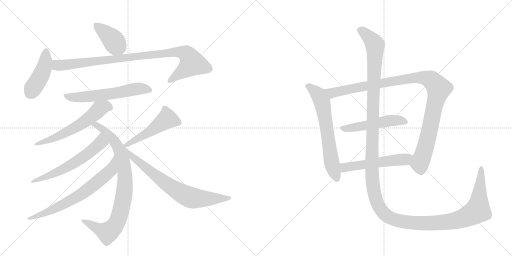
t = 0.00 s
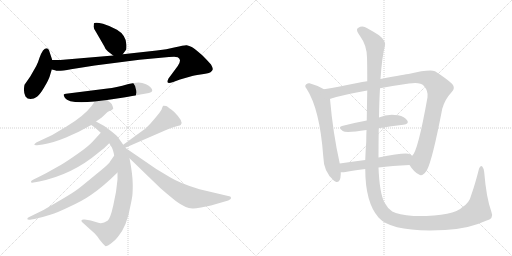
t = 2.50 s
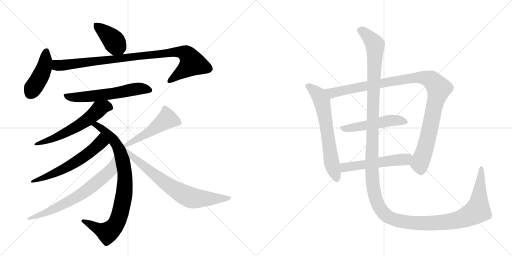
t = 5.00 s
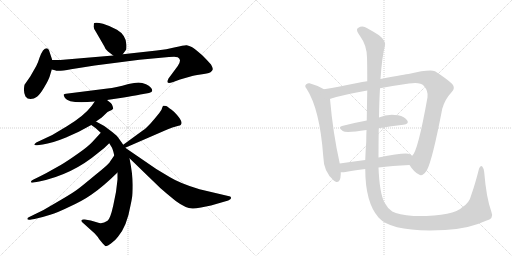
t = 7.50 s
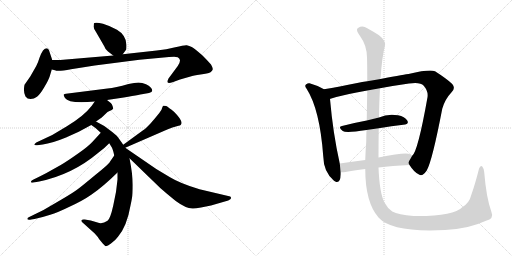
t = 10.00 s
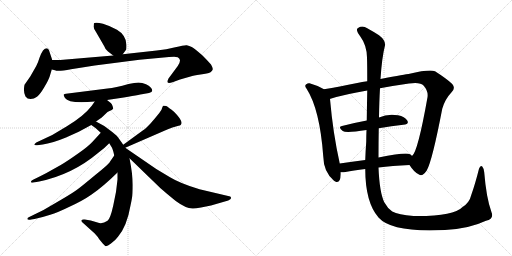
t = 12.50 s

The animated SVG that drew these frames (rendered in a browser with its animation timeline set to each time). Animation: 15 CSS @keyframes rules; one cycle of 12.50 s.

<svg version="1.1" viewBox="0 0 2048 1024" xmlns="http://www.w3.org/2000/svg">
  <g stroke="lightgray" stroke-dasharray="1,1" stroke-width="1" transform="scale(4, 4)">
    <line x1="0" y1="0" x2="256" y2="256"></line>
    <line x1="256" y1="0" x2="0" y2="256"></line>
    <line x1="128" y1="0" x2="128" y2="256"></line>
    <line x1="0" y1="128" x2="256" y2="128"></line>
    <line x1="256" y1="0" x2="512" y2="256"></line>
    <line x1="512" y1="0" x2="256" y2="256"></line>
    <line x1="384" y1="0" x2="384" y2="256"></line>
    <line x1="256" y1="128" x2="512" y2="128"></line>
  </g>
<g transform="scale(1, -1) translate(0, -850)">
   <style type="text/css">
    @keyframes keyframes0 {
      from {
       stroke: black;
       stroke-dashoffset: 403;
       stroke-width: 128;
       }
       57% {
       animation-timing-function: step-end;
       stroke: black;
       stroke-dashoffset: 0;
       stroke-width: 128;
       }
       to {
       stroke: black;
       stroke-width: 1024;
       }
       }
       #make-me-a-hanzi-animation-0 {
         animation: keyframes0 0.577962s both;
         animation-delay: 0.000000s;
         animation-timing-function: linear;
       }
    @keyframes keyframes1 {
      from {
       stroke: black;
       stroke-dashoffset: 437;
       stroke-width: 128;
       }
       59% {
       animation-timing-function: step-end;
       stroke: black;
       stroke-dashoffset: 0;
       stroke-width: 128;
       }
       to {
       stroke: black;
       stroke-width: 1024;
       }
       }
       #make-me-a-hanzi-animation-1 {
         animation: keyframes1 0.605632s both;
         animation-delay: 0.577962s;
         animation-timing-function: linear;
       }
    @keyframes keyframes2 {
      from {
       stroke: black;
       stroke-dashoffset: 960;
       stroke-width: 128;
       }
       76% {
       animation-timing-function: step-end;
       stroke: black;
       stroke-dashoffset: 0;
       stroke-width: 128;
       }
       to {
       stroke: black;
       stroke-width: 1024;
       }
       }
       #make-me-a-hanzi-animation-2 {
         animation: keyframes2 1.031250s both;
         animation-delay: 1.183594s;
         animation-timing-function: linear;
       }
    @keyframes keyframes3 {
      from {
       stroke: black;
       stroke-dashoffset: 597;
       stroke-width: 128;
       }
       66% {
       animation-timing-function: step-end;
       stroke: black;
       stroke-dashoffset: 0;
       stroke-width: 128;
       }
       to {
       stroke: black;
       stroke-width: 1024;
       }
       }
       #make-me-a-hanzi-animation-3 {
         animation: keyframes3 0.735840s both;
         animation-delay: 2.214844s;
         animation-timing-function: linear;
       }
    @keyframes keyframes4 {
      from {
       stroke: black;
       stroke-dashoffset: 596;
       stroke-width: 128;
       }
       66% {
       animation-timing-function: step-end;
       stroke: black;
       stroke-dashoffset: 0;
       stroke-width: 128;
       }
       to {
       stroke: black;
       stroke-width: 1024;
       }
       }
       #make-me-a-hanzi-animation-4 {
         animation: keyframes4 0.735026s both;
         animation-delay: 2.950684s;
         animation-timing-function: linear;
       }
    @keyframes keyframes5 {
      from {
       stroke: black;
       stroke-dashoffset: 866;
       stroke-width: 128;
       }
       74% {
       animation-timing-function: step-end;
       stroke: black;
       stroke-dashoffset: 0;
       stroke-width: 128;
       }
       to {
       stroke: black;
       stroke-width: 1024;
       }
       }
       #make-me-a-hanzi-animation-5 {
         animation: keyframes5 0.954753s both;
         animation-delay: 3.685710s;
         animation-timing-function: linear;
       }
    @keyframes keyframes6 {
      from {
       stroke: black;
       stroke-dashoffset: 602;
       stroke-width: 128;
       }
       66% {
       animation-timing-function: step-end;
       stroke: black;
       stroke-dashoffset: 0;
       stroke-width: 128;
       }
       to {
       stroke: black;
       stroke-width: 1024;
       }
       }
       #make-me-a-hanzi-animation-6 {
         animation: keyframes6 0.739909s both;
         animation-delay: 4.640462s;
         animation-timing-function: linear;
       }
    @keyframes keyframes7 {
      from {
       stroke: black;
       stroke-dashoffset: 692;
       stroke-width: 128;
       }
       69% {
       animation-timing-function: step-end;
       stroke: black;
       stroke-dashoffset: 0;
       stroke-width: 128;
       }
       to {
       stroke: black;
       stroke-width: 1024;
       }
       }
       #make-me-a-hanzi-animation-7 {
         animation: keyframes7 0.813151s both;
         animation-delay: 5.380371s;
         animation-timing-function: linear;
       }
    @keyframes keyframes8 {
      from {
       stroke: black;
       stroke-dashoffset: 502;
       stroke-width: 128;
       }
       62% {
       animation-timing-function: step-end;
       stroke: black;
       stroke-dashoffset: 0;
       stroke-width: 128;
       }
       to {
       stroke: black;
       stroke-width: 1024;
       }
       }
       #make-me-a-hanzi-animation-8 {
         animation: keyframes8 0.658529s both;
         animation-delay: 6.193522s;
         animation-timing-function: linear;
       }
    @keyframes keyframes9 {
      from {
       stroke: black;
       stroke-dashoffset: 732;
       stroke-width: 128;
       }
       70% {
       animation-timing-function: step-end;
       stroke: black;
       stroke-dashoffset: 0;
       stroke-width: 128;
       }
       to {
       stroke: black;
       stroke-width: 1024;
       }
       }
       #make-me-a-hanzi-animation-9 {
         animation: keyframes9 0.845703s both;
         animation-delay: 6.852051s;
         animation-timing-function: linear;
       }
    @keyframes keyframes10 {
      from {
       stroke: black;
       stroke-dashoffset: 654;
       stroke-width: 128;
       }
       68% {
       animation-timing-function: step-end;
       stroke: black;
       stroke-dashoffset: 0;
       stroke-width: 128;
       }
       to {
       stroke: black;
       stroke-width: 1024;
       }
       }
       #make-me-a-hanzi-animation-10 {
         animation: keyframes10 0.782227s both;
         animation-delay: 7.697754s;
         animation-timing-function: linear;
       }
    @keyframes keyframes11 {
      from {
       stroke: black;
       stroke-dashoffset: 1075;
       stroke-width: 128;
       }
       78% {
       animation-timing-function: step-end;
       stroke: black;
       stroke-dashoffset: 0;
       stroke-width: 128;
       }
       to {
       stroke: black;
       stroke-width: 1024;
       }
       }
       #make-me-a-hanzi-animation-11 {
         animation: keyframes11 1.124837s both;
         animation-delay: 8.479980s;
         animation-timing-function: linear;
       }
    @keyframes keyframes12 {
      from {
       stroke: black;
       stroke-dashoffset: 509;
       stroke-width: 128;
       }
       62% {
       animation-timing-function: step-end;
       stroke: black;
       stroke-dashoffset: 0;
       stroke-width: 128;
       }
       to {
       stroke: black;
       stroke-width: 1024;
       }
       }
       #make-me-a-hanzi-animation-12 {
         animation: keyframes12 0.664225s both;
         animation-delay: 9.604818s;
         animation-timing-function: linear;
       }
    @keyframes keyframes13 {
      from {
       stroke: black;
       stroke-dashoffset: 537;
       stroke-width: 128;
       }
       64% {
       animation-timing-function: step-end;
       stroke: black;
       stroke-dashoffset: 0;
       stroke-width: 128;
       }
       to {
       stroke: black;
       stroke-width: 1024;
       }
       }
       #make-me-a-hanzi-animation-13 {
         animation: keyframes13 0.687012s both;
         animation-delay: 10.269043s;
         animation-timing-function: linear;
       }
    @keyframes keyframes14 {
      from {
       stroke: black;
       stroke-dashoffset: 1584;
       stroke-width: 128;
       }
       84% {
       animation-timing-function: step-end;
       stroke: black;
       stroke-dashoffset: 0;
       stroke-width: 128;
       }
       to {
       stroke: black;
       stroke-width: 1024;
       }
       }
       #make-me-a-hanzi-animation-14 {
         animation: keyframes14 1.539062s both;
         animation-delay: 10.956055s;
         animation-timing-function: linear;
       }
</style>
<path d="M 432 644 L 453 628 C 475 611 475 611 491 633 L 505 652 Q 506 657 506 670 Q 505 709 468 731 Q 439 747 412 755 Q 386 762 377 758 Q 375 757 375 748 Q 372 740 384 722 L 417 665 Q 421 652 432 644 Z" fill="lightgray"></path> 
<path d="M 209 610 L 199 640 Q 191 669 172 648 Q 165 638 158 619 Q 152 599 145 586 L 121 544 L 98 511 Q 92 483 102 464 Q 109 454 122 454 Q 136 454 148 463 Q 160 472 177 501 Q 194 529 199 545 L 207 572 L 209 610 Z" fill="lightgray"></path> 
<path d="M 453 628 L 241 610 L 209 610 C 179 610 178 579 207 572 L 220 569 Q 230 563 284 573 Q 338 582 379 588 L 558 611 L 676 622 Q 707 624 711 621 Q 729 612 711 586 L 674 536 Q 668 524 671 520 Q 674 516 693 522 L 720 532 L 762 544 Q 773 548 802 552 Q 831 555 842 561 Q 850 568 851 573 Q 852 578 844 592 Q 826 612 810 628 Q 777 657 767 662 Q 757 667 747 669 Q 737 670 701 661 Q 666 652 627 648 L 491 633 L 453 628 Z" fill="lightgray"></path> 
<path d="M 428 450 L 495 460 Q 571 473 573 474 L 596 478 Q 609 481 609 487 Q 609 501 584 513 Q 569 520 554 520 Q 539 520 514 514 Q 462 499 430 496 L 264 475 Q 258 474 255 472 Q 253 470 260 458 Q 275 434 379 444 L 428 450 Z" fill="lightgray"></path> 
<path d="M 384 364 L 407 380 L 430 402 Q 453 412 453 416 Q 449 437 438 442 L 428 450 C 405 469 396 469 379 444 L 367 427 Q 336 386 266 344 L 209 310 L 145 280 Q 138 275 137 272 Q 137 268 149 269 L 171 272 Q 208 277 264 300 L 315 323 L 365 350 L 384 364 Z" fill="lightgray"></path> 
<path d="M 493 271 L 474 298 Q 470 306 449 322 L 417 346 L 384 364 C 358 378 340 367 365 350 L 382 338 L 403 319 L 437 277 L 445 264 Q 451 257 457 228 L 470 160 L 470 132 Q 466 81 453 28 Q 441 -26 430 -33 Q 409 -48 390 -40 L 363 -32 L 339 -28 Q 328 -27 327 -30 Q 323 -33 329 -39 L 379 -84 Q 393 -99 397 -107 L 411 -124 L 421 -134 Q 427 -137 444 -124 Q 461 -112 472 -97 Q 508 -54 522 28 Q 526 46 528 59 Q 531 71 531 111 Q 531 151 518 217 L 501 259 L 493 271 Z" fill="lightgray"></path> 
<path d="M 403 319 L 371 284 Q 352 263 311 235 Q 270 206 243 190 L 184 157 Q 145 137 136 133 Q 127 129 125 126 Q 123 122 125 120 Q 128 119 134 120 L 157 124 Q 290 152 392 238 Q 419 258 437 277 C 458 298 423 341 403 319 Z" fill="lightgray"></path> 
<path d="M 457 228 L 439 202 Q 436 194 381 150 Q 327 105 312 94 Q 297 82 246 52 L 174 10 L 119 -17 Q 109 -21 109 -26 Q 111 -31 125 -28 L 138 -26 Q 174 -18 201 -9 Q 229 -1 280 24 Q 332 48 365 71 Q 411 102 470 160 C 492 181 474 253 457 228 Z" fill="lightgray"></path> 
<path d="M 501 259 L 669 332 Q 691 342 707 345 Q 723 348 724 352 Q 734 365 697 402 Q 674 421 665 426 Q 656 428 653 427 Q 650 425 648 417 Q 647 409 629 388 Q 618 374 602 356 Q 582 335 571 328 L 493 271 C 469 253 473 247 501 259 Z" fill="lightgray"></path> 
<path d="M 518 217 L 642 97 Q 654 86 703 46 Q 742 17 770 16 Q 778 15 804 20 L 844 28 L 913 48 Q 924 53 924 57 Q 925 60 921 64 L 798 93 Q 721 116 680 141 L 625 174 L 501 259 C 476 276 496 238 518 217 Z" fill="lightgray"></path> 
<path d="M 1296 493 Q 1268 509 1238 517 Q 1231 518 1225 513 Q 1216 506 1227 494 Q 1279 413 1293 225 Q 1294 162 1336 127 Q 1339 126 1343 123 Q 1362 117 1363 153 L 1363 161 L 1359 196 Q 1332 316 1320 454 C 1318 481 1318 481 1296 493 Z" fill="lightgray"></path> 
<path d="M 1638 190 Q 1657 160 1676 152 Q 1689 142 1707 168 Q 1729 207 1769 415 Q 1779 452 1807 482 Q 1823 497 1809 514 Q 1790 533 1740 565 Q 1719 574 1634 554 Q 1627 554 1522 534 L 1469 525 Q 1448 522 1429 518 Q 1356 503 1296 493 C 1266 488 1291 445 1320 454 Q 1319 455 1322 455 Q 1380 473 1469 488 L 1520 497 Q 1572 507 1636 516 Q 1681 523 1695 507 Q 1714 485 1710 461 Q 1671 241 1648 226 C 1633 200 1632 199 1638 190 Z" fill="lightgray"></path> 
<path d="M 1515 337 Q 1567 346 1613 351 Q 1638 354 1629 368 Q 1619 384 1592 389 Q 1550 396 1516 380 L 1467 368 Q 1413 358 1368 346 Q 1350 342 1371 326 Q 1383 317 1466 330 L 1515 337 Z" fill="lightgray"></path> 
<path d="M 1514 180 Q 1568 187 1638 190 C 1668 191 1670 206 1648 226 Q 1645 230 1640 233 Q 1624 242 1514 220 L 1461 210 Q 1407 203 1359 196 C 1329 192 1333 161 1363 161 Q 1370 160 1382 162 Q 1413 169 1461 174 L 1514 180 Z" fill="lightgray"></path> 
<path d="M 1966 1 Q 1945 59 1937 160 Q 1936 176 1929 184 Q 1922 191 1916 175 Q 1901 115 1885 70 Q 1878 39 1849 21 Q 1815 -16 1654 -14 Q 1593 -8 1569 4 Q 1550 17 1537 41 Q 1518 81 1514 180 L 1514 220 Q 1514 284 1515 337 L 1516 380 Q 1517 446 1520 497 L 1522 534 Q 1528 622 1539 664 Q 1546 686 1516 709 Q 1491 725 1469 737 Q 1450 750 1432 738 Q 1420 732 1442 703 Q 1467 669 1468 620 Q 1469 587 1469 525 L 1469 488 Q 1468 436 1467 368 L 1466 330 Q 1465 308 1465 284 Q 1462 244 1461 210 L 1461 174 Q 1461 41 1514 -20 Q 1568 -81 1780 -70 Q 1874 -66 1944 -33 Q 1977 -24 1966 1 Z" fill="lightgray"></path> 
      <clipPath id="make-me-a-hanzi-clip-0">
      <path d="M 432 644 L 453 628 C 475 611 475 611 491 633 L 505 652 Q 506 657 506 670 Q 505 709 468 731 Q 439 747 412 755 Q 386 762 377 758 Q 375 757 375 748 Q 372 740 384 722 L 417 665 Q 421 652 432 644 Z" fill="lightgray"></path>
      </clipPath>
      <path clip-path="url(#make-me-a-hanzi-clip-0)" d="M 382 752 L 443 700 L 483 646 " fill="none" id="make-me-a-hanzi-animation-0" stroke-dasharray="275 550" stroke-linecap="round"></path>

      <clipPath id="make-me-a-hanzi-clip-1">
      <path d="M 209 610 L 199 640 Q 191 669 172 648 Q 165 638 158 619 Q 152 599 145 586 L 121 544 L 98 511 Q 92 483 102 464 Q 109 454 122 454 Q 136 454 148 463 Q 160 472 177 501 Q 194 529 199 545 L 207 572 L 209 610 Z" fill="lightgray"></path>
      </clipPath>
      <path clip-path="url(#make-me-a-hanzi-clip-1)" d="M 185 643 L 175 574 L 121 477 " fill="none" id="make-me-a-hanzi-animation-1" stroke-dasharray="309 618" stroke-linecap="round"></path>

      <clipPath id="make-me-a-hanzi-clip-2">
      <path d="M 453 628 L 241 610 L 209 610 C 179 610 178 579 207 572 L 220 569 Q 230 563 284 573 Q 338 582 379 588 L 558 611 L 676 622 Q 707 624 711 621 Q 729 612 711 586 L 674 536 Q 668 524 671 520 Q 674 516 693 522 L 720 532 L 762 544 Q 773 548 802 552 Q 831 555 842 561 Q 850 568 851 573 Q 852 578 844 592 Q 826 612 810 628 Q 777 657 767 662 Q 757 667 747 669 Q 737 670 701 661 Q 666 652 627 648 L 491 633 L 453 628 Z" fill="lightgray"></path>
      </clipPath>
      <path clip-path="url(#make-me-a-hanzi-clip-2)" d="M 214 603 L 227 590 L 240 588 L 716 644 L 743 636 L 768 596 L 675 524 " fill="none" id="make-me-a-hanzi-animation-2" stroke-dasharray="832 1664" stroke-linecap="round"></path>

      <clipPath id="make-me-a-hanzi-clip-3">
      <path d="M 428 450 L 495 460 Q 571 473 573 474 L 596 478 Q 609 481 609 487 Q 609 501 584 513 Q 569 520 554 520 Q 539 520 514 514 Q 462 499 430 496 L 264 475 Q 258 474 255 472 Q 253 470 260 458 Q 275 434 379 444 L 428 450 Z" fill="lightgray"></path>
      </clipPath>
      <path clip-path="url(#make-me-a-hanzi-clip-3)" d="M 262 467 L 293 460 L 343 462 L 505 484 L 540 494 L 566 496 L 598 489 " fill="none" id="make-me-a-hanzi-animation-3" stroke-dasharray="469 938" stroke-linecap="round"></path>

      <clipPath id="make-me-a-hanzi-clip-4">
      <path d="M 384 364 L 407 380 L 430 402 Q 453 412 453 416 Q 449 437 438 442 L 428 450 C 405 469 396 469 379 444 L 367 427 Q 336 386 266 344 L 209 310 L 145 280 Q 138 275 137 272 Q 137 268 149 269 L 171 272 Q 208 277 264 300 L 315 323 L 365 350 L 384 364 Z" fill="lightgray"></path>
      </clipPath>
      <path clip-path="url(#make-me-a-hanzi-clip-4)" d="M 442 422 L 421 425 L 401 416 L 347 369 L 288 333 L 222 300 L 144 273 " fill="none" id="make-me-a-hanzi-animation-4" stroke-dasharray="468 936" stroke-linecap="round"></path>

      <clipPath id="make-me-a-hanzi-clip-5">
      <path d="M 493 271 L 474 298 Q 470 306 449 322 L 417 346 L 384 364 C 358 378 340 367 365 350 L 382 338 L 403 319 L 437 277 L 445 264 Q 451 257 457 228 L 470 160 L 470 132 Q 466 81 453 28 Q 441 -26 430 -33 Q 409 -48 390 -40 L 363 -32 L 339 -28 Q 328 -27 327 -30 Q 323 -33 329 -39 L 379 -84 Q 393 -99 397 -107 L 411 -124 L 421 -134 Q 427 -137 444 -124 Q 461 -112 472 -97 Q 508 -54 522 28 Q 526 46 528 59 Q 531 71 531 111 Q 531 151 518 217 L 501 259 L 493 271 Z" fill="lightgray"></path>
      </clipPath>
      <path clip-path="url(#make-me-a-hanzi-clip-5)" d="M 372 351 L 385 350 L 414 331 L 455 289 L 477 252 L 498 169 L 500 102 L 476 -19 L 446 -69 L 427 -80 L 334 -33 " fill="none" id="make-me-a-hanzi-animation-5" stroke-dasharray="738 1476" stroke-linecap="round"></path>

      <clipPath id="make-me-a-hanzi-clip-6">
      <path d="M 403 319 L 371 284 Q 352 263 311 235 Q 270 206 243 190 L 184 157 Q 145 137 136 133 Q 127 129 125 126 Q 123 122 125 120 Q 128 119 134 120 L 157 124 Q 290 152 392 238 Q 419 258 437 277 C 458 298 423 341 403 319 Z" fill="lightgray"></path>
      </clipPath>
      <path clip-path="url(#make-me-a-hanzi-clip-6)" d="M 402 309 L 402 279 L 324 215 L 234 164 L 130 123 " fill="none" id="make-me-a-hanzi-animation-6" stroke-dasharray="474 948" stroke-linecap="round"></path>

      <clipPath id="make-me-a-hanzi-clip-7">
      <path d="M 457 228 L 439 202 Q 436 194 381 150 Q 327 105 312 94 Q 297 82 246 52 L 174 10 L 119 -17 Q 109 -21 109 -26 Q 111 -31 125 -28 L 138 -26 Q 174 -18 201 -9 Q 229 -1 280 24 Q 332 48 365 71 Q 411 102 470 160 C 492 181 474 253 457 228 Z" fill="lightgray"></path>
      </clipPath>
      <path clip-path="url(#make-me-a-hanzi-clip-7)" d="M 454 220 L 446 176 L 439 166 L 356 95 L 292 53 L 222 17 L 169 -7 L 115 -22 " fill="none" id="make-me-a-hanzi-animation-7" stroke-dasharray="564 1128" stroke-linecap="round"></path>

      <clipPath id="make-me-a-hanzi-clip-8">
      <path d="M 501 259 L 669 332 Q 691 342 707 345 Q 723 348 724 352 Q 734 365 697 402 Q 674 421 665 426 Q 656 428 653 427 Q 650 425 648 417 Q 647 409 629 388 Q 618 374 602 356 Q 582 335 571 328 L 493 271 C 469 253 473 247 501 259 Z" fill="lightgray"></path>
      </clipPath>
      <path clip-path="url(#make-me-a-hanzi-clip-8)" d="M 715 359 L 669 375 L 598 323 L 503 269 " fill="none" id="make-me-a-hanzi-animation-8" stroke-dasharray="374 748" stroke-linecap="round"></path>

      <clipPath id="make-me-a-hanzi-clip-9">
      <path d="M 518 217 L 642 97 Q 654 86 703 46 Q 742 17 770 16 Q 778 15 804 20 L 844 28 L 913 48 Q 924 53 924 57 Q 925 60 921 64 L 798 93 Q 721 116 680 141 L 625 174 L 501 259 C 476 276 496 238 518 217 Z" fill="lightgray"></path>
      </clipPath>
      <path clip-path="url(#make-me-a-hanzi-clip-9)" d="M 506 253 L 544 210 L 672 110 L 733 73 L 778 57 L 915 57 " fill="none" id="make-me-a-hanzi-animation-9" stroke-dasharray="604 1208" stroke-linecap="round"></path>

      <clipPath id="make-me-a-hanzi-clip-10">
      <path d="M 1296 493 Q 1268 509 1238 517 Q 1231 518 1225 513 Q 1216 506 1227 494 Q 1279 413 1293 225 Q 1294 162 1336 127 Q 1339 126 1343 123 Q 1362 117 1363 153 L 1363 161 L 1359 196 Q 1332 316 1320 454 C 1318 481 1318 481 1296 493 Z" fill="lightgray"></path>
      </clipPath>
      <path clip-path="url(#make-me-a-hanzi-clip-10)" d="M 1233 504 L 1274 470 L 1288 443 L 1325 205 L 1348 135 " fill="none" id="make-me-a-hanzi-animation-10" stroke-dasharray="526 1052" stroke-linecap="round"></path>

      <clipPath id="make-me-a-hanzi-clip-11">
      <path d="M 1638 190 Q 1657 160 1676 152 Q 1689 142 1707 168 Q 1729 207 1769 415 Q 1779 452 1807 482 Q 1823 497 1809 514 Q 1790 533 1740 565 Q 1719 574 1634 554 Q 1627 554 1522 534 L 1469 525 Q 1448 522 1429 518 Q 1356 503 1296 493 C 1266 488 1291 445 1320 454 Q 1319 455 1322 455 Q 1380 473 1469 488 L 1520 497 Q 1572 507 1636 516 Q 1681 523 1695 507 Q 1714 485 1710 461 Q 1671 241 1648 226 C 1633 200 1632 199 1638 190 Z" fill="lightgray"></path>
      </clipPath>
      <path clip-path="url(#make-me-a-hanzi-clip-11)" d="M 1304 489 L 1329 478 L 1649 539 L 1690 540 L 1727 528 L 1756 496 L 1734 416 L 1712 299 L 1679 194 L 1684 164 " fill="none" id="make-me-a-hanzi-animation-11" stroke-dasharray="947 1894" stroke-linecap="round"></path>

      <clipPath id="make-me-a-hanzi-clip-12">
      <path d="M 1515 337 Q 1567 346 1613 351 Q 1638 354 1629 368 Q 1619 384 1592 389 Q 1550 396 1516 380 L 1467 368 Q 1413 358 1368 346 Q 1350 342 1371 326 Q 1383 317 1466 330 L 1515 337 Z" fill="lightgray"></path>
      </clipPath>
      <path clip-path="url(#make-me-a-hanzi-clip-12)" d="M 1369 336 L 1428 341 L 1555 368 L 1595 369 L 1618 362 " fill="none" id="make-me-a-hanzi-animation-12" stroke-dasharray="381 762" stroke-linecap="round"></path>

      <clipPath id="make-me-a-hanzi-clip-13">
      <path d="M 1514 180 Q 1568 187 1638 190 C 1668 191 1670 206 1648 226 Q 1645 230 1640 233 Q 1624 242 1514 220 L 1461 210 Q 1407 203 1359 196 C 1329 192 1333 161 1363 161 Q 1370 160 1382 162 Q 1413 169 1461 174 L 1514 180 Z" fill="lightgray"></path>
      </clipPath>
      <path clip-path="url(#make-me-a-hanzi-clip-13)" d="M 1367 167 L 1379 180 L 1397 184 L 1620 213 L 1638 222 " fill="none" id="make-me-a-hanzi-animation-13" stroke-dasharray="409 818" stroke-linecap="round"></path>

      <clipPath id="make-me-a-hanzi-clip-14">
      <path d="M 1966 1 Q 1945 59 1937 160 Q 1936 176 1929 184 Q 1922 191 1916 175 Q 1901 115 1885 70 Q 1878 39 1849 21 Q 1815 -16 1654 -14 Q 1593 -8 1569 4 Q 1550 17 1537 41 Q 1518 81 1514 180 L 1514 220 Q 1514 284 1515 337 L 1516 380 Q 1517 446 1520 497 L 1522 534 Q 1528 622 1539 664 Q 1546 686 1516 709 Q 1491 725 1469 737 Q 1450 750 1432 738 Q 1420 732 1442 703 Q 1467 669 1468 620 Q 1469 587 1469 525 L 1469 488 Q 1468 436 1467 368 L 1466 330 Q 1465 308 1465 284 Q 1462 244 1461 210 L 1461 174 Q 1461 41 1514 -20 Q 1568 -81 1780 -70 Q 1874 -66 1944 -33 Q 1977 -24 1966 1 Z" fill="lightgray"></path>
      </clipPath>
      <path clip-path="url(#make-me-a-hanzi-clip-14)" d="M 1440 728 L 1473 705 L 1500 668 L 1487 164 L 1500 66 L 1513 29 L 1531 2 L 1564 -23 L 1644 -41 L 1767 -41 L 1861 -20 L 1910 8 L 1925 175 " fill="none" id="make-me-a-hanzi-animation-14" stroke-dasharray="1456 2912" stroke-linecap="round"></path>

</g>
</svg>
